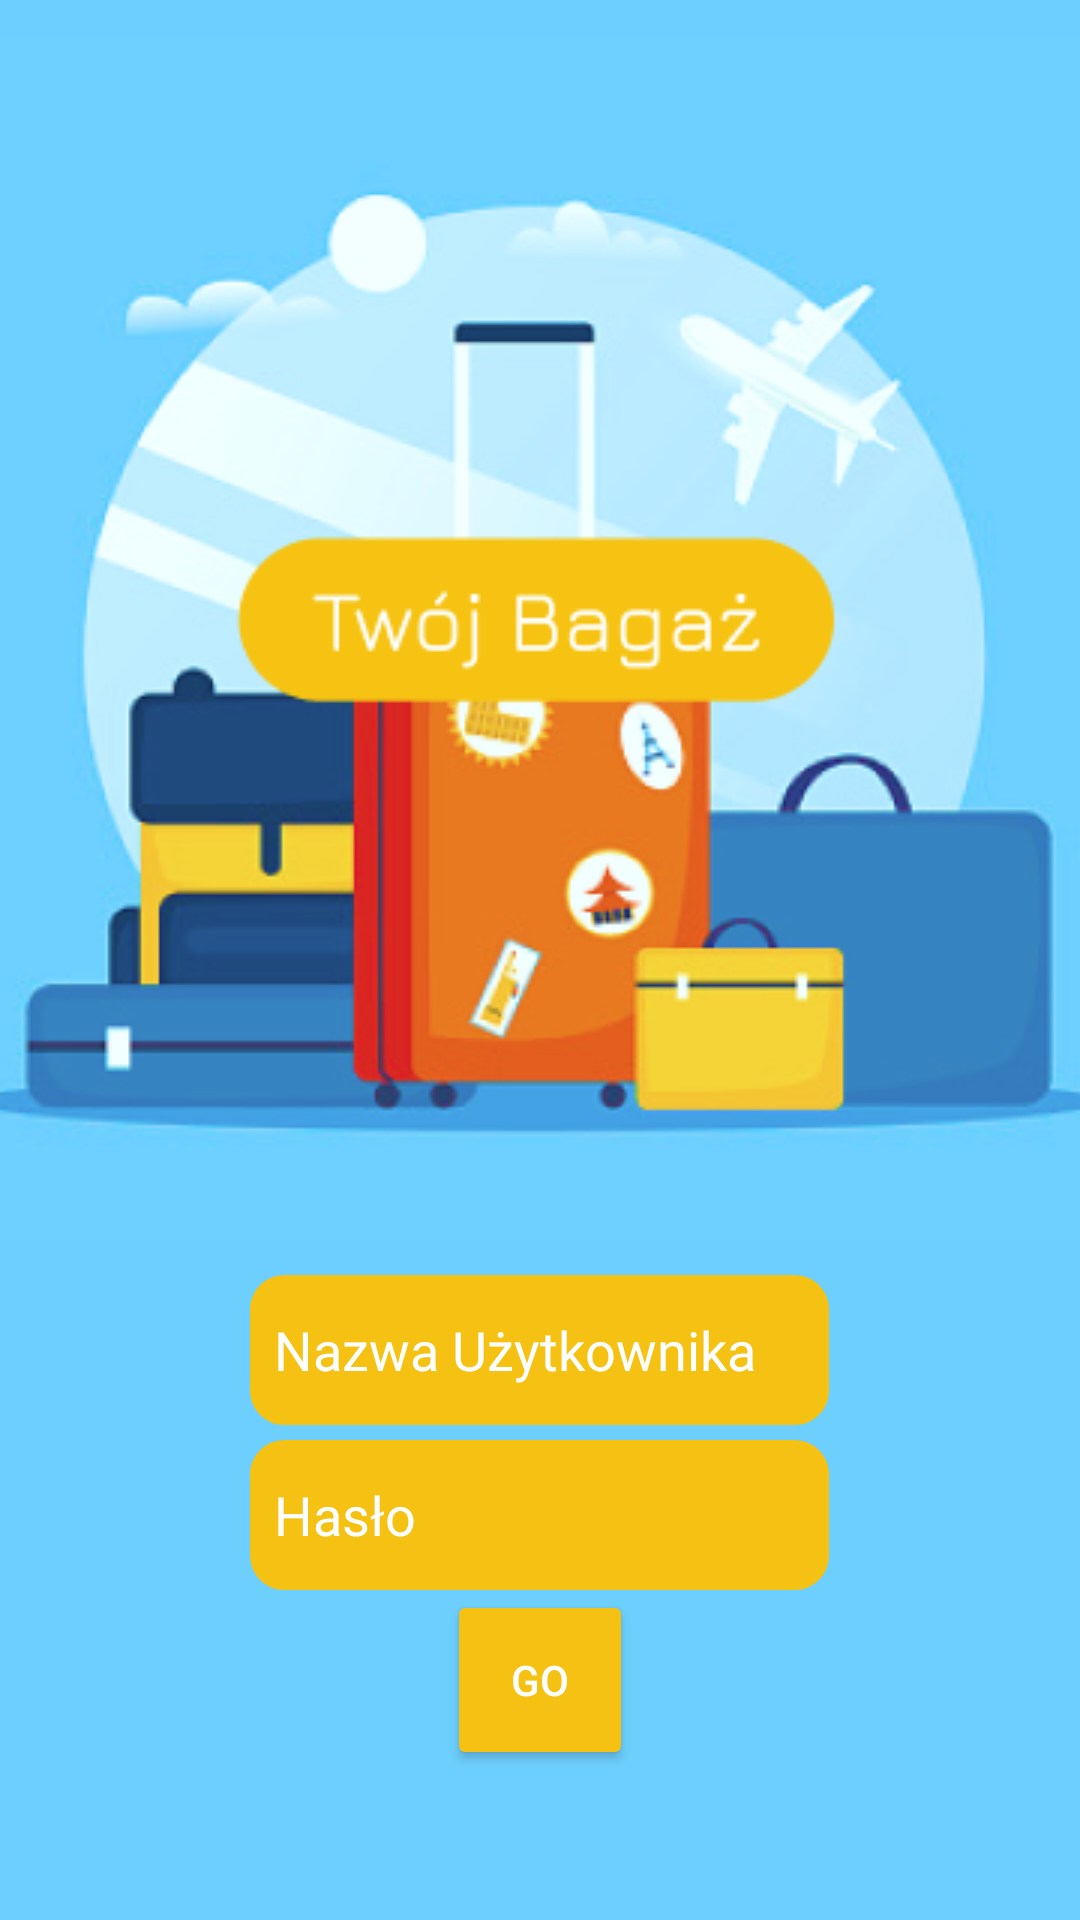

Here is an Android app screen rendered from its layout file. Give the layout XML and the strings, colors and styles it references.
<!-- AndroidManifest.xml: application theme Theme.Twoj_Bagaz -->
<!-- res/layout/activity_logowanie.xml -->
<?xml version="1.0" encoding="utf-8"?>
<LinearLayout xmlns:android="http://schemas.android.com/apk/res/android"
    xmlns:app="http://schemas.android.com/apk/res-auto"
    xmlns:tools="http://schemas.android.com/tools"
    android:layout_width="wrap_content"
    android:layout_height="wrap_content"
    android:background="@color/blekit"
    android:gravity="center"
    android:orientation="vertical"
    tools:context=".LogowanieActivity"
    android:layout_weight="20">

    <ImageButton
        android:id="@+id/imageButton2"
        android:layout_width="wrap_content"
        android:layout_height="517dp"
        android:layout_weight="10"
        android:background="#6DCFFD"
        android:backgroundTint="#6DCFFD"
        app:srcCompat="@drawable/logos" />

    <EditText
        android:id="@+id/username"
        android:layout_width="193dp"
        android:layout_height="50dp"
        android:background="@drawable/obramowka"
        android:drawablePadding="8dp"
        android:hint="@string/nazwa_uzytkownika"
        android:padding="8dp"
        android:textColor="@color/white"
        android:textColorHighlight="@color/white"
        android:textColorHint="@color/white"
        app:cornerRadius="40dp"/>

    <EditText
        android:id="@+id/password"
        android:layout_width="193dp"
        android:layout_height="50dp"
        android:layout_marginTop="5dp"
        android:background="@drawable/obramowka"
        android:drawablePadding="8dp"
        android:hint="@string/haslo"
        android:padding="8dp"
        android:textColor="@color/white"
        android:textColorHighlight="@color/white"
        android:textColorHint="@color/white"
        app:cornerRadius="40dp"/>

    <Button
        android:id="@+id/loginbutton"
        android:layout_width="62dp"
        android:layout_height="60dp"
        android:layout_marginStart="0dp"
        android:layout_marginBottom="50dp"
        android:backgroundTint="@color/pomaranczowy"
        android:textColor="@color/white"
        android:text="@string/go"
        app:cornerRadius="20dp" />


</LinearLayout>
<!-- resources referenced by this layout -->
<resources>
  <color name="blekit">#FF6DCFFD</color>
  <color name="pomaranczowy">#FFF5C213</color>
  <color name="white">#FFFFFFFF</color>
  <!-- drawable logos: png bitmap (drawable-v24, 87947 bytes) -->
  <!-- drawable obramowka (drawable) -->
  <?xml version="1.0" encoding="utf-8"?>
  <shape xmlns:android="http://schemas.android.com/apk/res/android"
      android:shape="rectangle">
      <stroke
          android:width="3dp"
          android:color="@color/pomaranczowy"
          />
      <corners
          android:radius="10dp"/>
      <solid
          android:color="@color/pomaranczowy"/>
  
  
  </shape>
  <string name="go">GO</string>
  <string name="haslo">Hasło</string>
  <string name="nazwa_uzytkownika">Nazwa Użytkownika</string>
  <style name="Theme.Twoj_Bagaz" parent="Theme.MaterialComponents.DayNight.DarkActionBar">
          
          <item name="colorPrimary">@color/purple_500</item>
          <item name="colorPrimaryVariant">@color/purple_700</item>
          <item name="colorOnPrimary">@color/white</item>
          
          <item name="colorSecondary">@color/teal_200</item>
          <item name="colorSecondaryVariant">@color/teal_700</item>
          <item name="colorOnSecondary">@color/black</item>
          
          <item name="android:statusBarColor">?attr/colorPrimaryVariant</item>
          
      </style>
  <color name="purple_500">#FF6200EE</color>
  <color name="purple_700">#FF3700B3</color>
  <color name="teal_200">#FF03DAC5</color>
  <color name="teal_700">#FF018786</color>
  <color name="black">#FF000000</color>
</resources>
